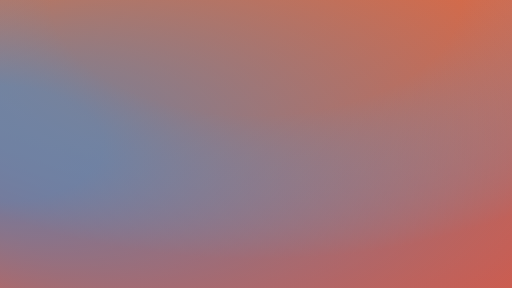
t = 0.00 s
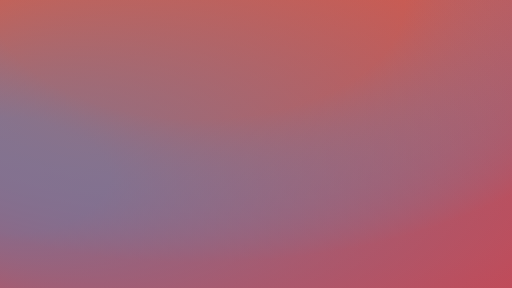
t = 1.43 s
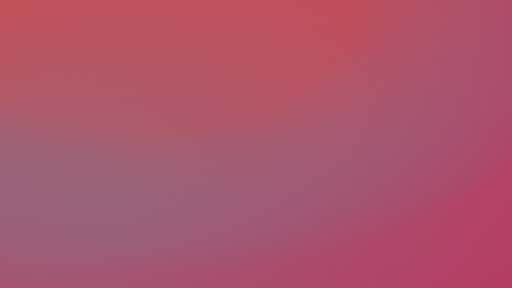
t = 2.86 s
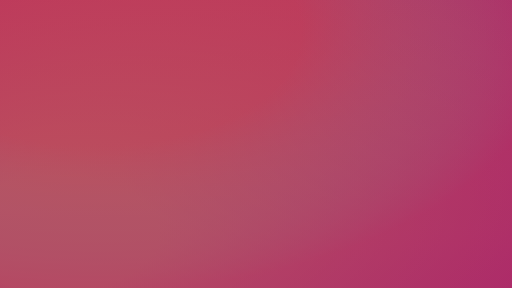
t = 4.29 s
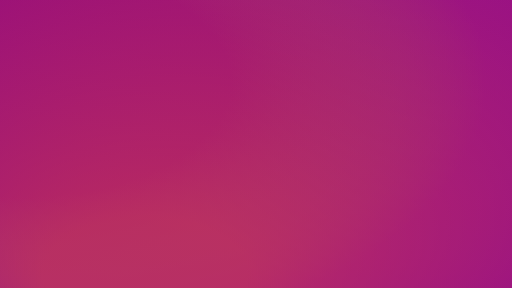
t = 7.14 s
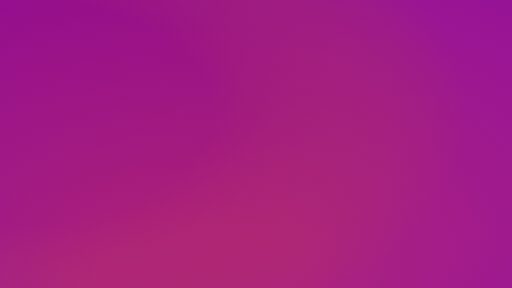
t = 8.57 s

The animated SVG that drew these frames (rendered in a browser with its animation timeline set to each time). Animation: 9 SMIL elements (animate=6,animateTransform=3); frames cover the first 8.57 s, repeats indefinitely.

<svg xmlns='http://www.w3.org/2000/svg' viewBox='0 0 1920 1080'><rect fill='#FF6825' width='1920' height='1080'/><defs><linearGradient id='a' x1='0' y1='0' x2='1' y2='1'><stop offset='0' stop-color='#09F'><animate  attributeName='stop-color' values='#0099ff;#FF6825;#880088;#B447FF;#ffffff;#0099ff' dur='40s' begin='-8' repeatCount='indefinite'></animate></stop><stop offset='1' stop-color='#00F'><animate  attributeName='stop-color' values='#FF6825;#880088;#B447FF;#ffffff;#0099ff;#FF6825' dur='40s' begin='-1' repeatCount='indefinite'></animate></stop><animateTransform attributeName='gradientTransform' type='rotate' from='0 .5 .5' to='360 .5 .5' dur='40s' repeatCount='indefinite' /></linearGradient><radialGradient id='b' r='0.9' cx='.5' cy='0' fr='.4' fx='.5'><stop offset='0' stop-color='#FFF' stop-opacity='0'><animate  attributeName='stop-color' values='#ffffff;#0099ff;#FF6825;#880088;#B447FF;#ffffff' dur='40s' begin='-6' repeatCount='indefinite'></animate></stop><stop offset='1' stop-color='#00F' stop-opacity='.5'><animate  attributeName='stop-color' values='#FF6825;#880088;#B447FF;#ffffff;#0099ff;#FF6825' dur='40s' begin='-2' repeatCount='indefinite'></animate></stop><animateTransform attributeName='gradientTransform' type='rotate' values='360 .5 .5;0 .5 .5' dur='40s' repeatCount='indefinite' /></radialGradient><radialGradient id='c' r='1' cx='.5' cy='.5' fr='.2' fx='0'><stop offset='0' stop-color='#09F' stop-opacity='.5'><animate  attributeName='stop-color' values='#0099ff;#FF6825;#880088;#0099ff;#880088;#0099ff;#ffffff;#0099ff' dur='40s' repeatCount='indefinite'></animate></stop><stop offset='1' stop-color='#09F' stop-opacity='0'><animate  attributeName='stop-color' values='#0099ff;#FF6825;#880088;#0099ff;#880088;#0099ff;#ffffff;#0099ff' dur='40s' repeatCount='indefinite'></animate></stop><animateTransform attributeName='gradientTransform' type='rotate' values='360 .5 .5;0 .5 .5' dur='40s' repeatCount='indefinite' /></radialGradient></defs><rect fill='url(#a)' width='100%' height='100%' /><rect fill='url(#b)' width='100%' height='100%' /><rect fill='url(#c)' width='100%' height='100%' /></svg>
